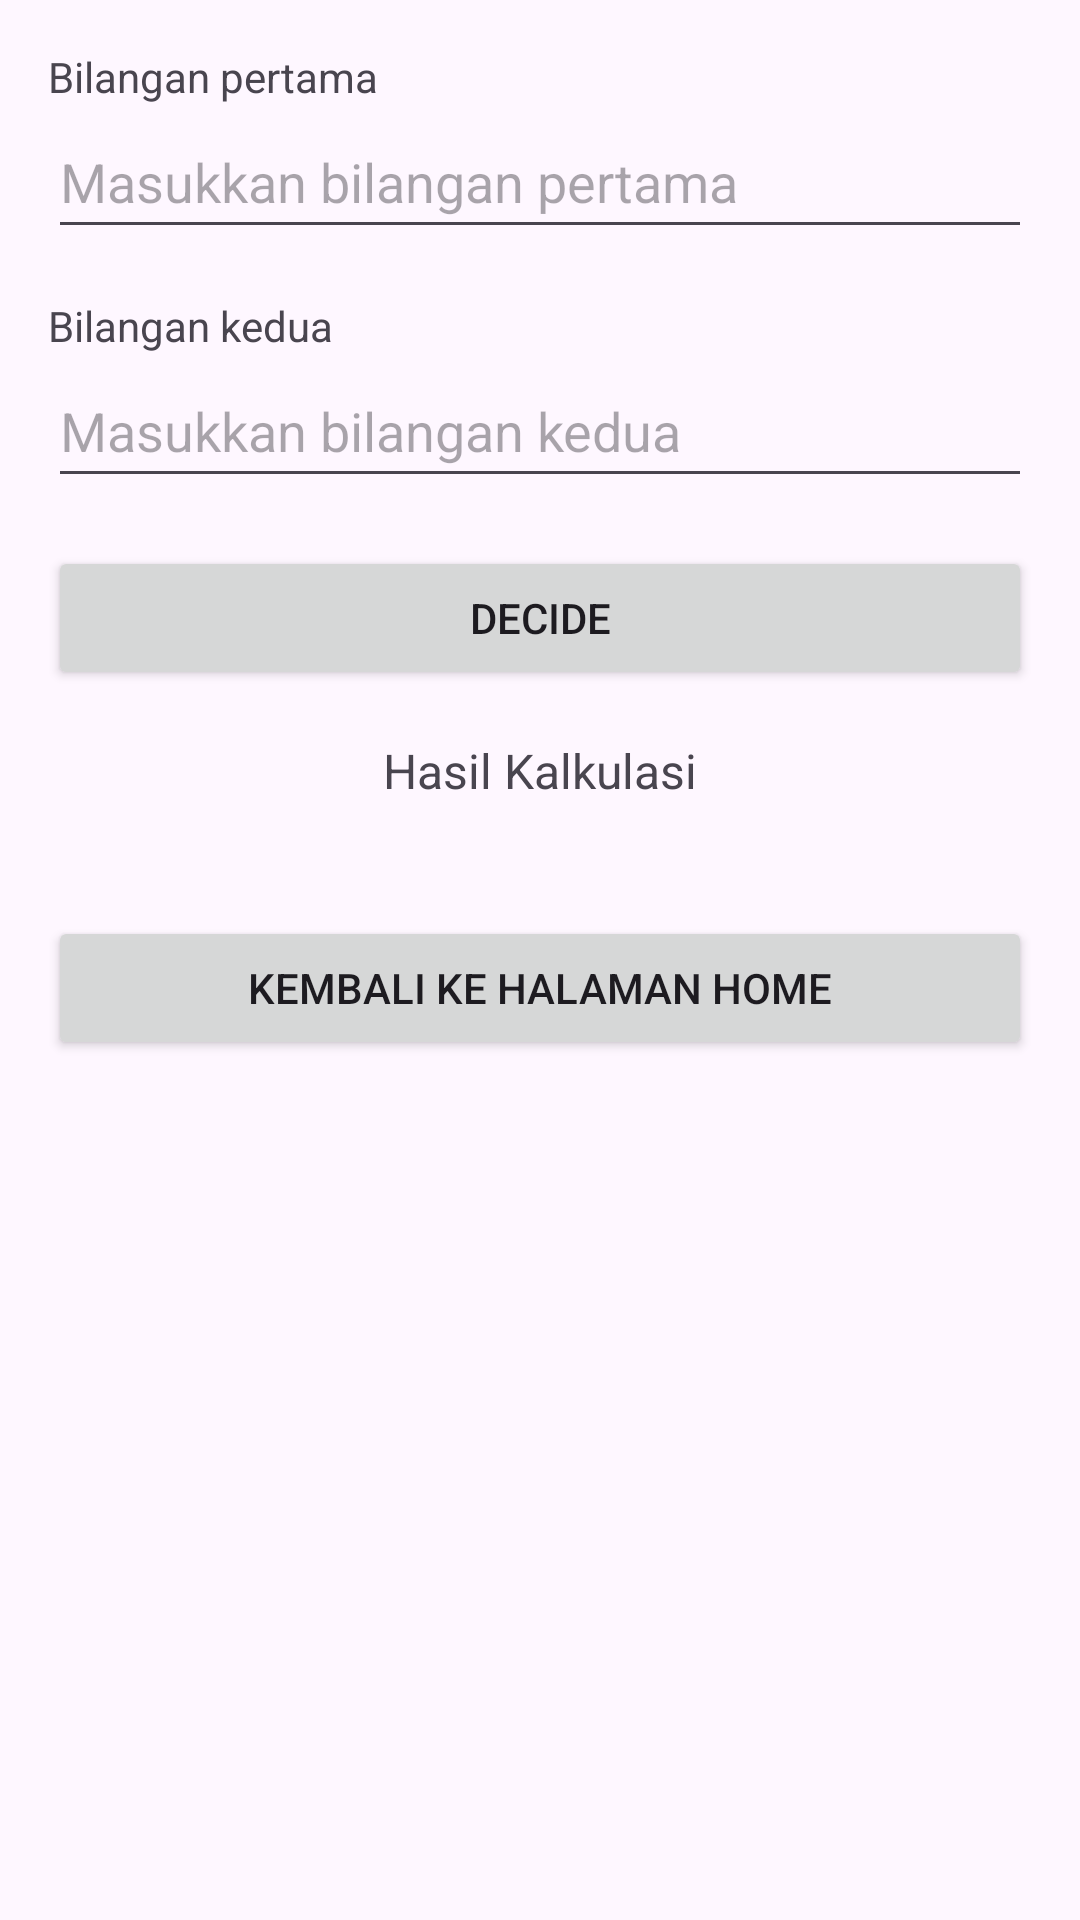

Write the Android layout XML for this screen, with the resource values it uses.
<!-- AndroidManifest.xml: application theme Base.Theme.FirstApp -->
<!-- res/layout/activity_main.xml -->
<?xml version="1.0" encoding="utf-8"?>
<LinearLayout xmlns:android="http://schemas.android.com/apk/res/android"
    xmlns:app="http://schemas.android.com/apk/res-auto"
    xmlns:tools="http://schemas.android.com/tools"
    android:layout_width="match_parent"
    android:layout_height="match_parent"
    android:orientation="vertical"
    tools:context=".MainActivity">

    <LinearLayout
        android:layout_width="match_parent"
        android:layout_height="wrap_content"
        android:orientation="vertical"
        android:layout_margin="16dp">

        <TextView
            android:layout_width="match_parent"
            android:layout_height="wrap_content"
            android:text="@string/label_1"
            app:layout_constraintBottom_toBottomOf="parent"
            app:layout_constraintEnd_toEndOf="parent"
            app:layout_constraintStart_toStartOf="parent"
            app:layout_constraintTop_toTopOf="parent" />

        <EditText
            android:id="@+id/et_bilangan1"
            android:layout_width="match_parent"
            android:layout_height="wrap_content"
            android:hint="@string/placeholder_1"
            android:inputType="number"
            android:minHeight="48dp"
            android:autofillHints=""
            tools:ignore="VisualLintTextFieldSize" />

        <TextView
            android:layout_width="match_parent"
            android:layout_height="wrap_content"
            android:text="@string/label_2"
            app:layout_constraintBottom_toBottomOf="parent"
            app:layout_constraintEnd_toEndOf="parent"
            app:layout_constraintStart_toStartOf="parent"
            app:layout_constraintTop_toTopOf="parent"
            android:layout_marginTop="16dp" />

        <EditText
            android:id="@+id/et_bilangan2"
            android:layout_width="match_parent"
            android:layout_height="wrap_content"
            android:hint="@string/placeholder_2"
            android:inputType="number"
            android:minHeight="48dp"
            android:autofillHints=""
            tools:ignore="VisualLintTextFieldSize" />

    </LinearLayout>

    <LinearLayout
        android:layout_width="match_parent"
        android:layout_height="wrap_content"
        android:layout_marginLeft="16dp"
        android:layout_marginRight="16dp"
        android:orientation="vertical">























    </LinearLayout>

    <Button
        android:id="@+id/btn_process"
        android:layout_width="match_parent"
        android:layout_height="wrap_content"
        android:layout_marginLeft="16dp"
        android:layout_marginRight="16dp"
        android:text="@string/decide"
        tools:ignore="VisualLintButtonSize" />

    <TextView
        android:id="@+id/tv_result"
        android:layout_width="match_parent"
        android:layout_height="wrap_content"
        android:layout_marginLeft="16dp"
        android:layout_marginTop="16dp"
        android:layout_marginRight="16dp"
        android:text="@string/hasil_kalkulasi"
        android:textAlignment="center"
        android:textSize="16sp" />

    <TextView
        android:id="@+id/result"
        android:layout_width="match_parent"
        android:layout_height="wrap_content"
        android:layout_marginLeft="16dp"
        android:layout_marginTop="16dp"
        android:layout_marginRight="16dp"
        android:text=""
        android:textAlignment="center"
        android:textSize="16sp" />

    <Button
        android:layout_width="match_parent"
        android:layout_height="wrap_content"
        android:text="Kembali ke halaman Home"
        android:layout_marginHorizontal="16dp"
        android:id="@+id/btn_home" />

</LinearLayout>
<!-- resources referenced by this layout -->
<resources>
  <string name="decide">Decide</string>
  <string name="hasil_kalkulasi">Hasil Kalkulasi</string>
  <string name="label_1">Bilangan pertama</string>
  <string name="label_2">Bilangan kedua</string>
  <string name="placeholder_1">Masukkan bilangan pertama</string>
  <string name="placeholder_2">Masukkan bilangan kedua</string>
  <style name="Base.Theme.FirstApp" parent="Theme.Material3.DayNight.NoActionBar">
          
          
          <item name="colorPrimary">#445867</item>
          <item name="colorOnPrimary">#FFFFFF</item>
          
          <item name="colorOnSecondary">#5E5E5E</item>
          <item name="colorSecondary">#131313</item>
      </style>
</resources>
